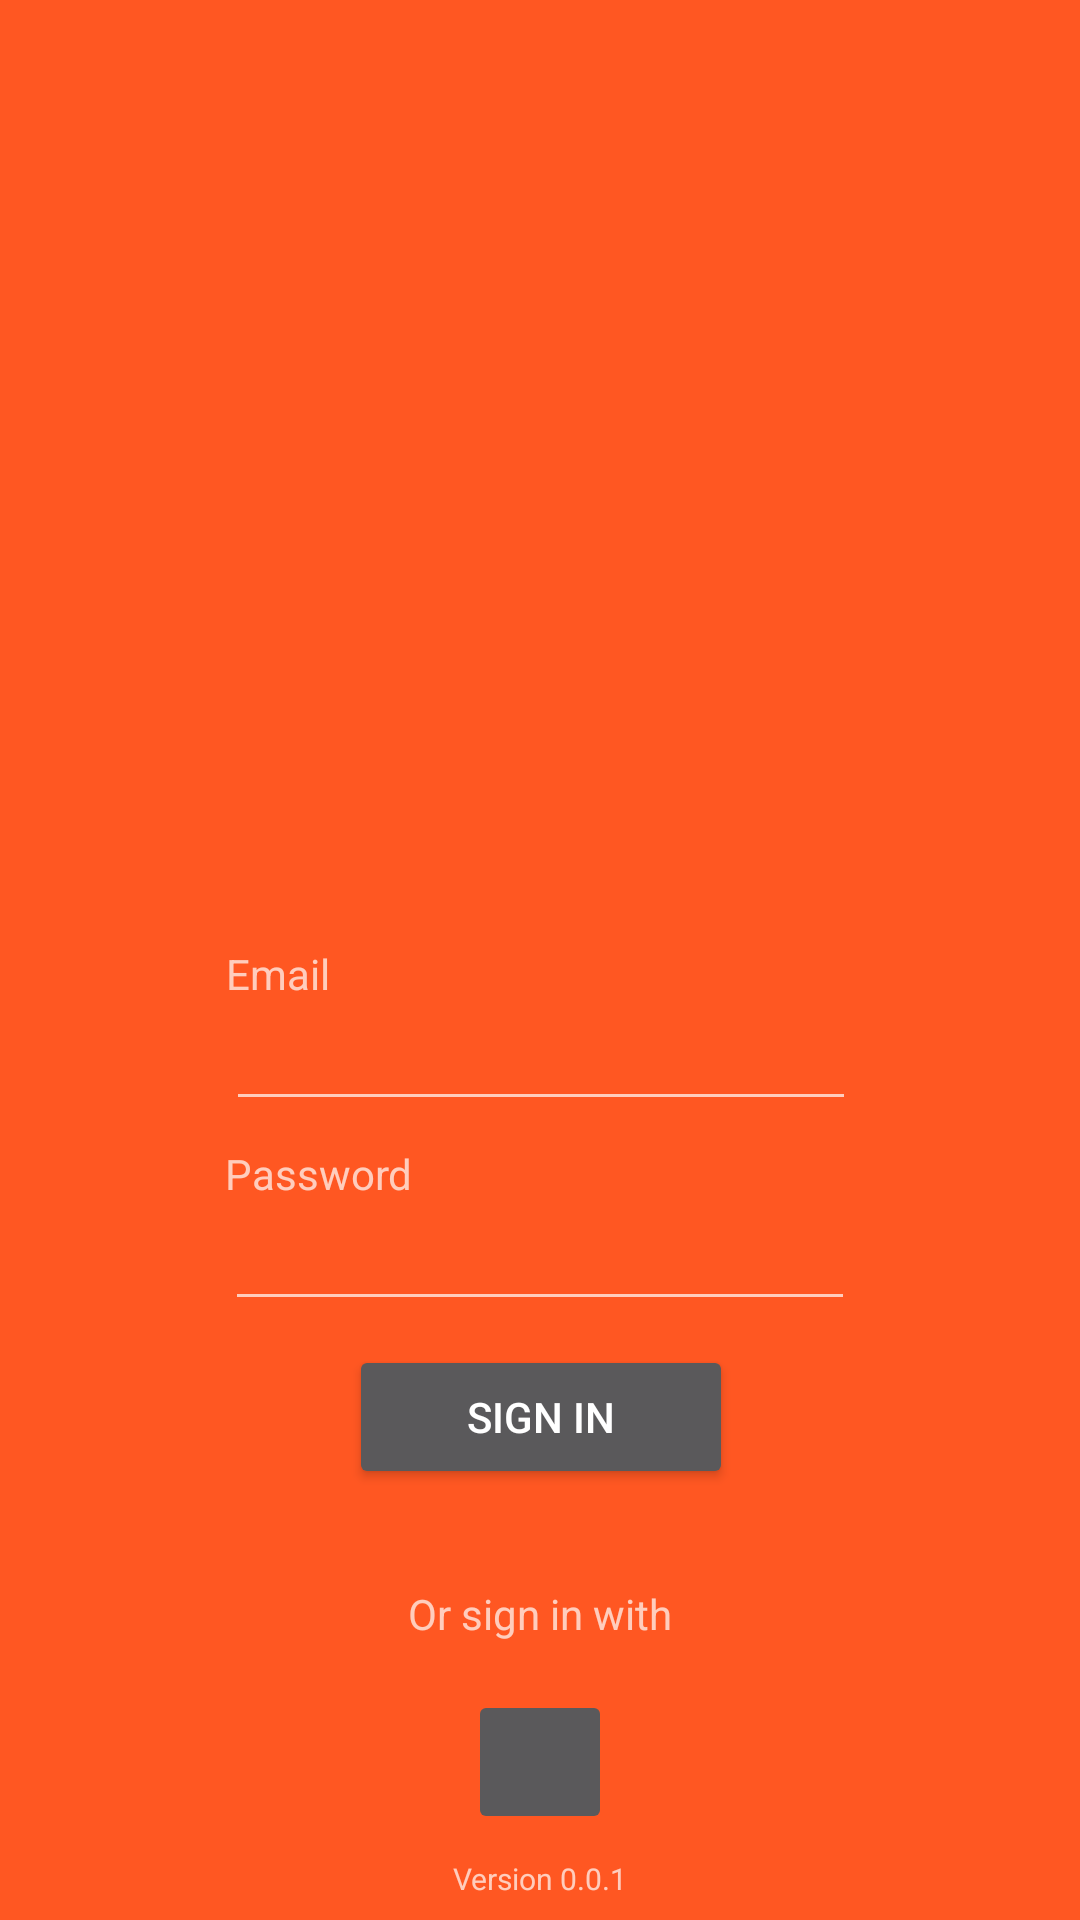

Reconstruct the res/layout file that produces this screen, plus the resources it refers to.
<!-- AndroidManifest.xml: activity theme SignInTheme -->
<!-- res/layout/activity_sign_in.xml -->
<?xml version="1.0" encoding="utf-8"?>
<android.support.constraint.ConstraintLayout xmlns:android="http://schemas.android.com/apk/res/android"
    xmlns:app="http://schemas.android.com/apk/res-auto"
    xmlns:tools="http://schemas.android.com/tools"
    android:layout_width="match_parent"
    android:layout_height="match_parent"
    tools:context="com.example.tod.android.SignInActivity">

    <ImageView
        android:id="@+id/imageViewLogo"
        android:layout_width="128dp"
        android:layout_height="128dp"
        android:layout_marginBottom="8dp"
        android:layout_marginLeft="8dp"
        android:layout_marginRight="8dp"
        android:layout_marginTop="0dp"
        app:layout_constraintBottom_toTopOf="@+id/editTextEmail"
        app:layout_constraintLeft_toLeftOf="parent"
        app:layout_constraintRight_toRightOf="parent"
        app:layout_constraintTop_toTopOf="parent"
        app:srcCompat="@mipmap/ic_launcher" />

    <TextView
        android:id="@+id/textViewEmail"
        android:layout_width="wrap_content"
        android:layout_height="wrap_content"
        android:layout_marginBottom="-2dp"
        android:layout_marginLeft="0dp"
        android:text="@string/email"
        app:layout_constraintBottom_toTopOf="@+id/editTextEmail"
        app:layout_constraintLeft_toLeftOf="@+id/editTextEmail" />

    <EditText
        android:id="@+id/editTextEmail"
        android:layout_width="wrap_content"
        android:layout_height="wrap_content"
        android:layout_marginBottom="8dp"
        android:layout_marginLeft="8dp"
        android:layout_marginRight="8dp"
        android:ems="10"
        android:inputType="textEmailAddress"
        app:layout_constraintBottom_toTopOf="@+id/textViewPassword"
        app:layout_constraintHorizontal_bias="0.503"
        app:layout_constraintLeft_toLeftOf="parent"
        app:layout_constraintRight_toRightOf="parent" />

    <TextView
        android:id="@+id/textViewPassword"
        android:layout_width="wrap_content"
        android:layout_height="wrap_content"
        android:layout_marginBottom="-2dp"
        android:layout_marginLeft="0dp"
        android:text="@string/password"
        app:layout_constraintBottom_toTopOf="@+id/editTextPassword"
        app:layout_constraintLeft_toLeftOf="@+id/editTextPassword" />

    <EditText
        android:id="@+id/editTextPassword"
        android:layout_width="wrap_content"
        android:layout_height="wrap_content"
        android:ems="10"
        android:inputType="textPassword"
        android:layout_marginBottom="8dp"
        app:layout_constraintBottom_toTopOf="@+id/buttonSignInWithEmailAndPassword"
        android:layout_marginRight="8dp"
        app:layout_constraintRight_toRightOf="parent"
        android:layout_marginLeft="8dp"
        app:layout_constraintLeft_toLeftOf="parent" />

    <Button
        android:id="@+id/buttonSignInWithEmailAndPassword"
        android:layout_width="wrap_content"
        android:layout_height="wrap_content"
        android:layout_marginBottom="32dp"
        android:layout_marginLeft="8dp"
        android:layout_marginRight="8dp"
        android:text="@string/sign_in"
        app:layout_constraintBottom_toTopOf="@+id/textViewSignInWith"
        app:layout_constraintHorizontal_bias="0.501"
        android:minWidth="128dp"
        app:layout_constraintLeft_toLeftOf="parent"
        app:layout_constraintRight_toRightOf="parent" />

    <TextView
        android:id="@+id/textViewSignInWith"
        android:layout_width="wrap_content"
        android:layout_height="wrap_content"
        android:text="@string/or_sign_in_with"
        android:layout_marginBottom="16dp"
        app:layout_constraintBottom_toTopOf="@+id/imageButtonSignInWithGoogle"
        android:layout_marginRight="8dp"
        app:layout_constraintRight_toRightOf="parent"
        android:layout_marginLeft="8dp"
        app:layout_constraintLeft_toLeftOf="parent" />

    <ImageButton
        android:id="@+id/imageButtonSignInWithGoogle"
        android:layout_width="wrap_content"
        android:layout_height="wrap_content"
        app:srcCompat="@drawable/googleg_standard_color_18"
        android:layout_marginBottom="8dp"
        android:layout_marginLeft="8dp"
        app:layout_constraintLeft_toLeftOf="parent"
        android:layout_marginRight="8dp"
        android:minWidth="48dp"
        android:minHeight="48dp"
        app:layout_constraintRight_toRightOf="parent"
        app:layout_constraintBottom_toTopOf="@+id/textViewVersion" />

    <TextView
        android:id="@+id/textViewVersion"
        android:layout_width="wrap_content"
        android:layout_height="wrap_content"
        android:layout_marginBottom="7dp"
        android:text="@string/version"
        android:textSize="10dp"
        app:layout_constraintBottom_toBottomOf="parent"
        android:layout_marginLeft="8dp"
        app:layout_constraintLeft_toLeftOf="parent"
        android:layout_marginRight="8dp"
        app:layout_constraintRight_toRightOf="parent" />
</android.support.constraint.ConstraintLayout>
<!-- resources referenced by this layout -->
<resources>
  <!-- mipmap ic_launcher: png bitmap (mipmap-hdpi, 5821 bytes) -->
  <string name="email">Email</string>
  <string name="or_sign_in_with">Or sign in with</string>
  <string name="password">Password</string>
  <string name="sign_in">Sign In</string>
  <string name="version">Version 0.0.1</string>
  <style name="SignInTheme" parent="Theme.AppCompat.NoActionBar">
          <item name="android:background">@color/colorPrimary</item>
      </style>
  <color name="colorPrimary">#ff5722</color>
</resources>
